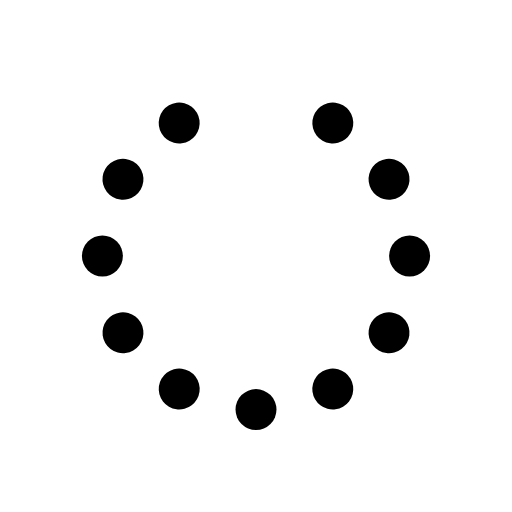
t = 0.00 s
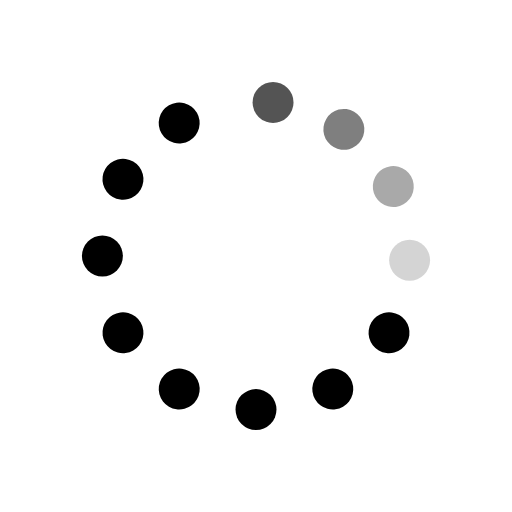
t = 0.33 s
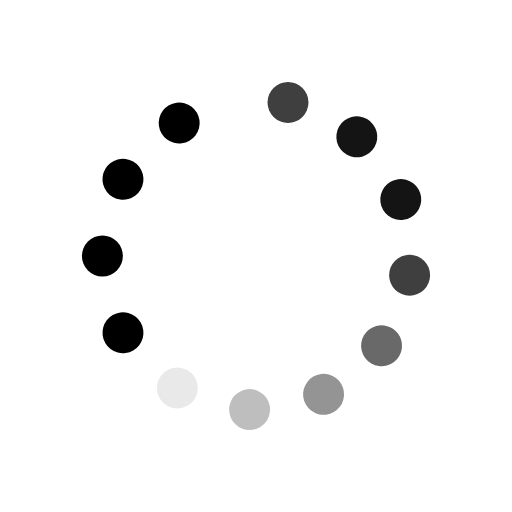
t = 0.63 s
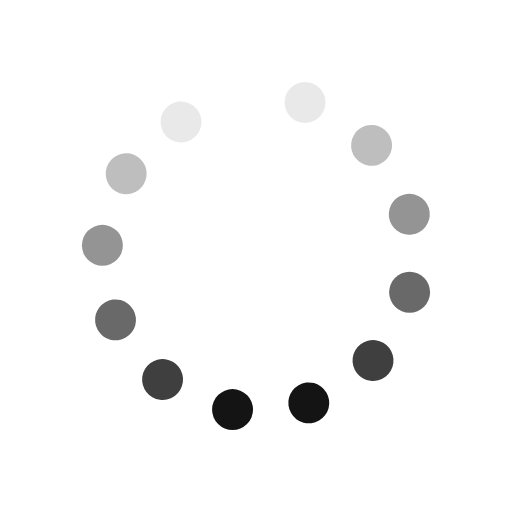
t = 0.96 s
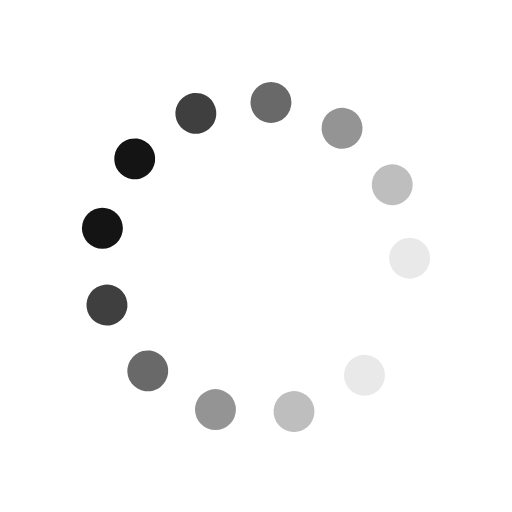
t = 1.29 s
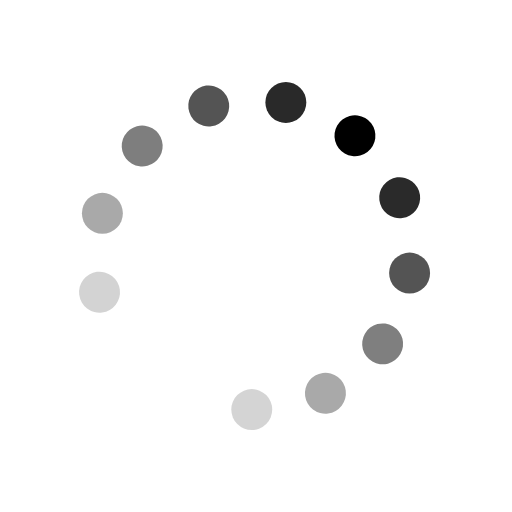
t = 1.58 s

The animated SVG that drew these frames (rendered in a browser with its animation timeline set to each time). Animation: 24 SMIL elements (animate=12,animateTransform=12); one cycle of 1.92 s, repeats indefinitely.

<svg id="spinnerLoaderRef" xmlns="http://www.w3.org/2000/svg" xmlns:xlink="http://www.w3.org/1999/xlink" viewBox="0 0 100 100" width="100" height="100" overflow="visible" fill="#000000" stroke="none" class="single-loader"><defs> <circle id="spinner" r="4" cx="50" cy="50" transform="translate(0 -30)"/>    </defs> <use xmlns:xlink="http://www.w3.org/1999/xlink" xlink:href="#spinner" transform="rotate(0 50 50)"><animate attributeName="opacity" values="0;1;0" dur="1s" begin="0s" repeatCount="indefinite"/> <animateTransform attributeName="transform" type="translate" additive="sum" dur="1s" begin="0s" repeatCount="indefinite" from="0 0" to="10"/>   </use><use xmlns:xlink="http://www.w3.org/1999/xlink" xlink:href="#spinner" transform="rotate(30 50 50)"><animate attributeName="opacity" values="0;1;0" dur="1s" begin="0.08333333333333333s" repeatCount="indefinite"/> <animateTransform attributeName="transform" type="translate" additive="sum" dur="1s" begin="0.08333333333333333s" repeatCount="indefinite" from="0 0" to="10"/>   </use><use xmlns:xlink="http://www.w3.org/1999/xlink" xlink:href="#spinner" transform="rotate(60 50 50)"><animate attributeName="opacity" values="0;1;0" dur="1s" begin="0.16666666666666666s" repeatCount="indefinite"/> <animateTransform attributeName="transform" type="translate" additive="sum" dur="1s" begin="0.16666666666666666s" repeatCount="indefinite" from="0 0" to="10"/>   </use><use xmlns:xlink="http://www.w3.org/1999/xlink" xlink:href="#spinner" transform="rotate(90 50 50)"><animate attributeName="opacity" values="0;1;0" dur="1s" begin="0.25s" repeatCount="indefinite"/> <animateTransform attributeName="transform" type="translate" additive="sum" dur="1s" begin="0.25s" repeatCount="indefinite" from="0 0" to="10"/>   </use><use xmlns:xlink="http://www.w3.org/1999/xlink" xlink:href="#spinner" transform="rotate(120 50 50)"><animate attributeName="opacity" values="0;1;0" dur="1s" begin="0.3333333333333333s" repeatCount="indefinite"/> <animateTransform attributeName="transform" type="translate" additive="sum" dur="1s" begin="0.3333333333333333s" repeatCount="indefinite" from="0 0" to="10"/>   </use><use xmlns:xlink="http://www.w3.org/1999/xlink" xlink:href="#spinner" transform="rotate(150 50 50)"><animate attributeName="opacity" values="0;1;0" dur="1s" begin="0.4166666666666667s" repeatCount="indefinite"/> <animateTransform attributeName="transform" type="translate" additive="sum" dur="1s" begin="0.4166666666666667s" repeatCount="indefinite" from="0 0" to="10"/>   </use><use xmlns:xlink="http://www.w3.org/1999/xlink" xlink:href="#spinner" transform="rotate(180 50 50)"><animate attributeName="opacity" values="0;1;0" dur="1s" begin="0.5s" repeatCount="indefinite"/> <animateTransform attributeName="transform" type="translate" additive="sum" dur="1s" begin="0.5s" repeatCount="indefinite" from="0 0" to="10"/>   </use><use xmlns:xlink="http://www.w3.org/1999/xlink" xlink:href="#spinner" transform="rotate(210 50 50)"><animate attributeName="opacity" values="0;1;0" dur="1s" begin="0.5833333333333334s" repeatCount="indefinite"/> <animateTransform attributeName="transform" type="translate" additive="sum" dur="1s" begin="0.5833333333333334s" repeatCount="indefinite" from="0 0" to="10"/>   </use><use xmlns:xlink="http://www.w3.org/1999/xlink" xlink:href="#spinner" transform="rotate(240 50 50)"><animate attributeName="opacity" values="0;1;0" dur="1s" begin="0.6666666666666666s" repeatCount="indefinite"/> <animateTransform attributeName="transform" type="translate" additive="sum" dur="1s" begin="0.6666666666666666s" repeatCount="indefinite" from="0 0" to="10"/>   </use><use xmlns:xlink="http://www.w3.org/1999/xlink" xlink:href="#spinner" transform="rotate(270 50 50)"><animate attributeName="opacity" values="0;1;0" dur="1s" begin="0.75s" repeatCount="indefinite"/> <animateTransform attributeName="transform" type="translate" additive="sum" dur="1s" begin="0.75s" repeatCount="indefinite" from="0 0" to="10"/>   </use><use xmlns:xlink="http://www.w3.org/1999/xlink" xlink:href="#spinner" transform="rotate(300 50 50)"><animate attributeName="opacity" values="0;1;0" dur="1s" begin="0.8333333333333334s" repeatCount="indefinite"/> <animateTransform attributeName="transform" type="translate" additive="sum" dur="1s" begin="0.8333333333333334s" repeatCount="indefinite" from="0 0" to="10"/>   </use><use xmlns:xlink="http://www.w3.org/1999/xlink" xlink:href="#spinner" transform="rotate(330 50 50)"><animate attributeName="opacity" values="0;1;0" dur="1s" begin="0.9166666666666666s" repeatCount="indefinite"/> <animateTransform attributeName="transform" type="translate" additive="sum" dur="1s" begin="0.9166666666666666s" repeatCount="indefinite" from="0 0" to="10"/>   </use> </svg>